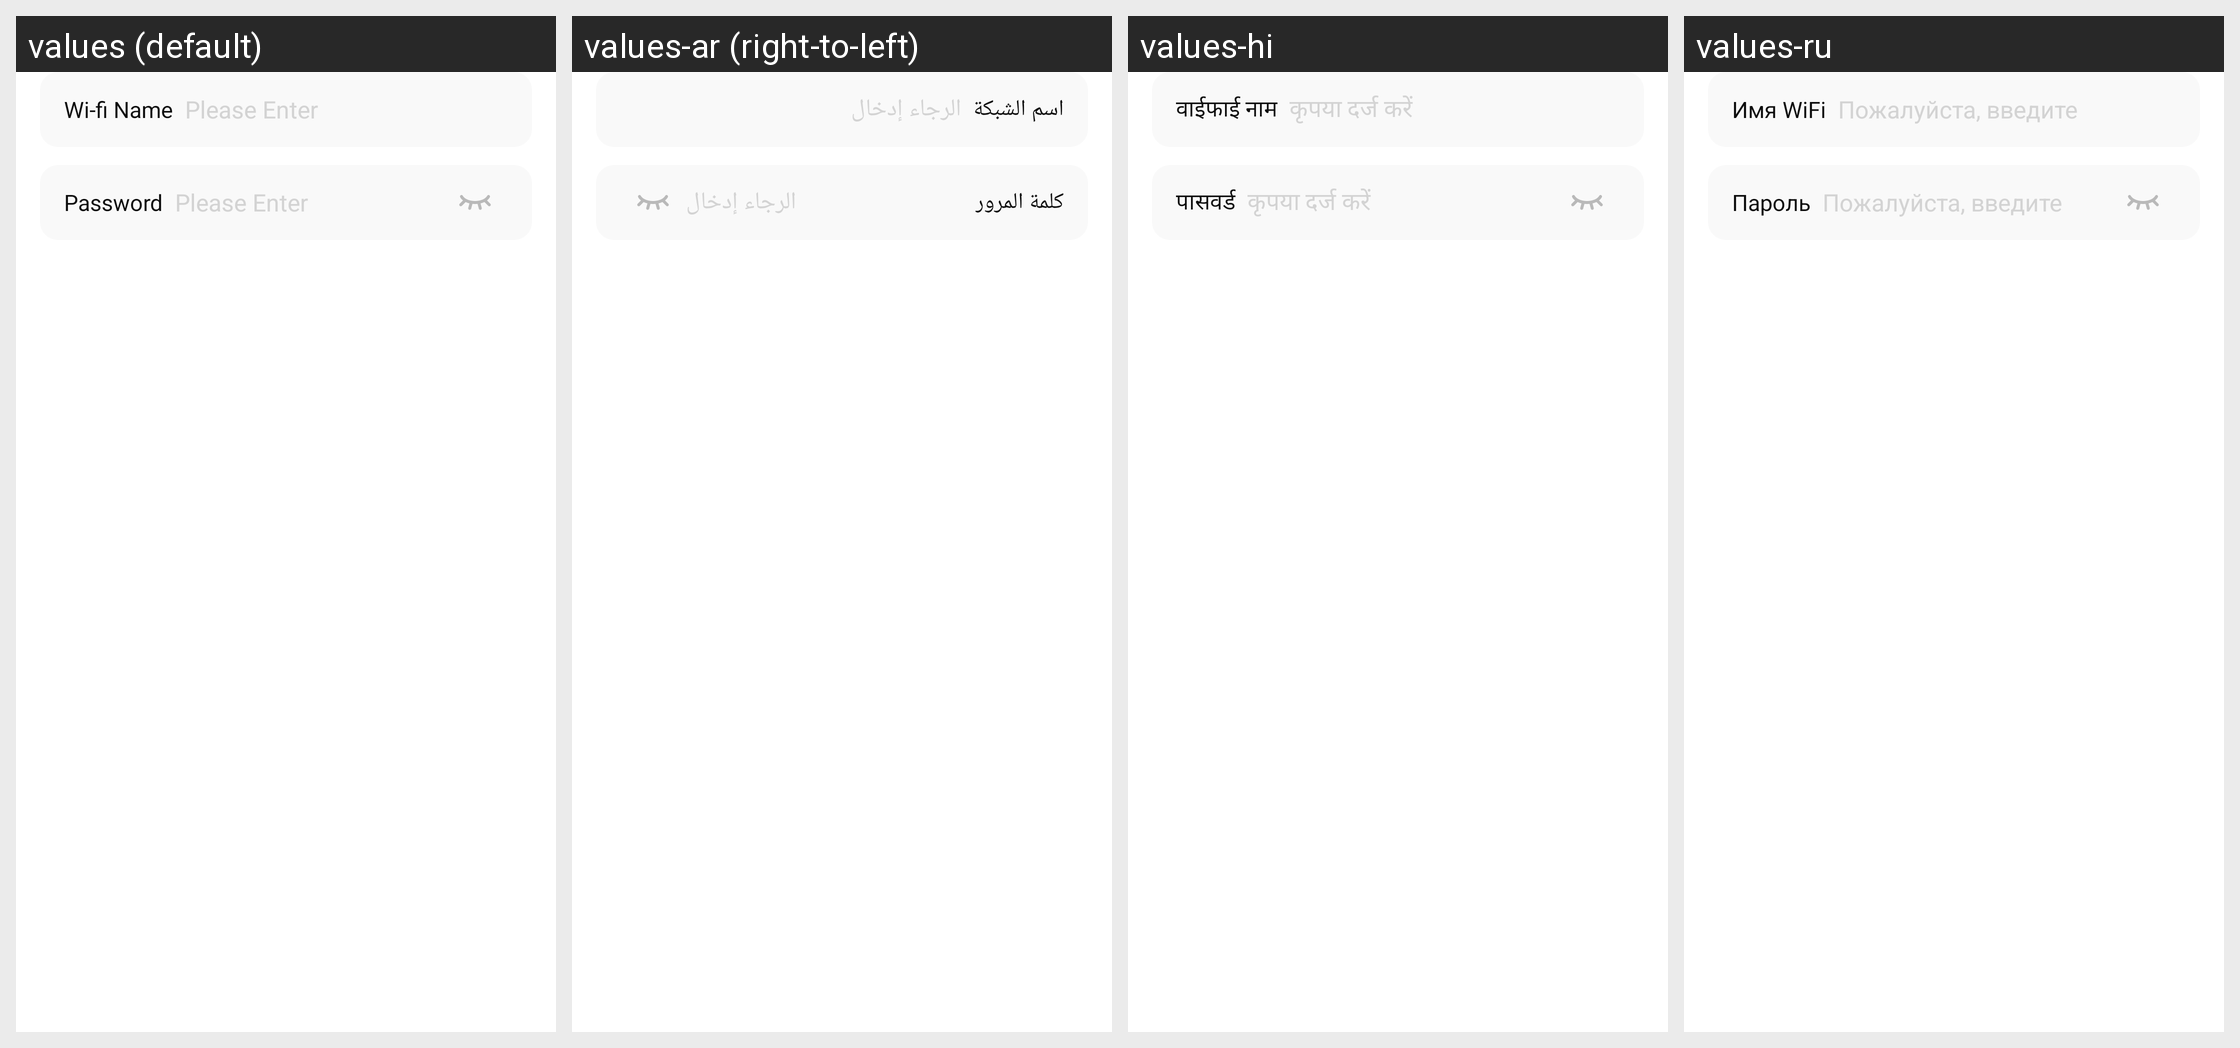

The Android screen above is rendered under several locales of the same app. Produce the string resources it draws, with the default and per-locale values.
Android screen res/layout/layout_qrcode_wifi.xml rendered under 4 locales, left to right: values (default), values-ar (right-to-left), values-hi, values-ru. Device: Nexus 5 (rendered at 1080×1920; each locale shown at half size, 540×960, under a caption strip naming it); theme Theme.SmartQRcode.
Other locales in the repository, not shown: values-de, values-es, values-fr, values-ja, values-ko, values-pt, values-vi, values-zh-rTW.
Strings drawn on this screen, with the default value and each locale's value (text and hints the layout hard-codes, and strings that could not be matched under every locale, appear in the picture but are not listed):

wifi_name
  values: Wi-fi Name
  values-ar: اسم الشبكة
  values-hi: वाईफाई नाम
  values-ru: Имя WiFi

please_enter
  values: Please Enter
  values-ar: الرجاء إدخال
  values-hi: कृपया दर्ज करें
  values-ru: Пожалуйста, введите

password
  values: Password
  values-ar: كلمة المرور
  values-hi: पासवर्ड
  values-ru: Пароль
